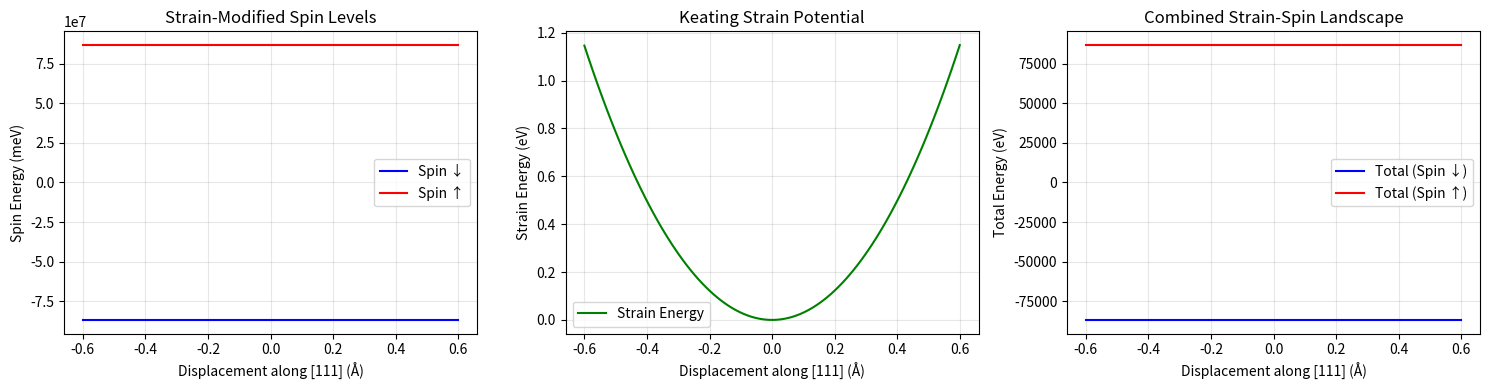
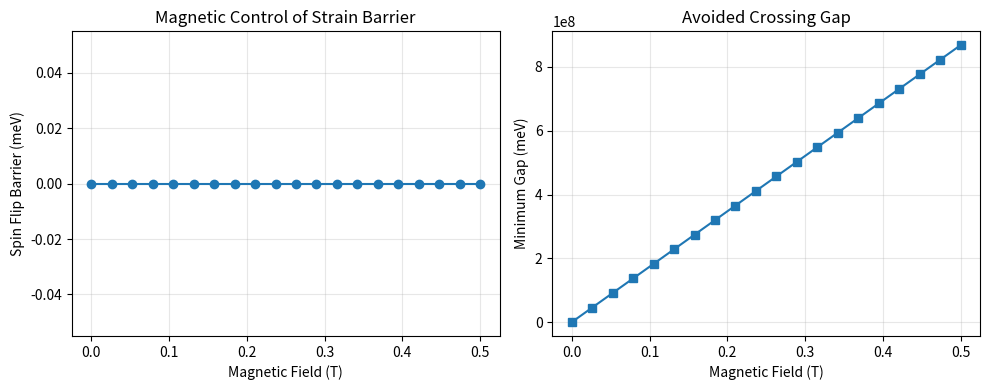
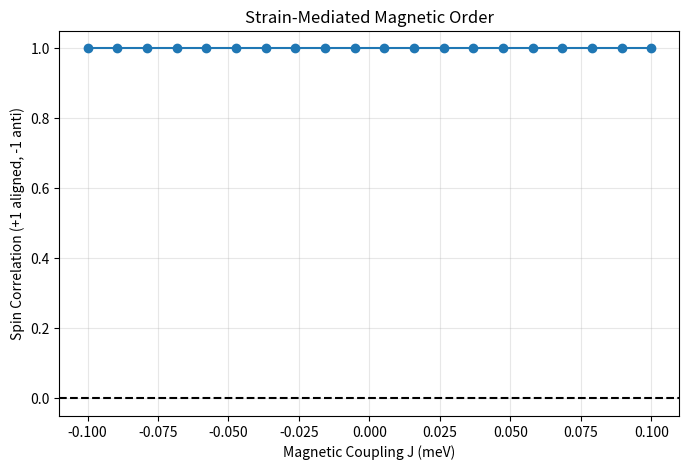

These charts were generated, in order, by the following Python code:
# STATUS: speculative -- electron/nuclear spin coupling demo in octahedral geometry
"""
Multi-Bridge Octahedral Node: Strain + Spin Coupling
Adds electron spin (Er³⁺) and nuclear spin (³¹P) to the octahedral strain model.
Demonstrates cross-talk between harmonic (phonon) and magnetic (spin) bridges.
"""

import numpy as np
import matplotlib.pyplot as plt
from scipy.optimize import minimize
from itertools import product

# ============================================================
# 1. BASE OCTAHEDRON (Strain only, as before)
# ============================================================
class SiliconOctahedron:
    def __init__(self, d0=2.35, alpha=3.0, beta=0.75):
        self.d0 = d0
        self.alpha = alpha
        self.beta = beta
        v = 1.0 / np.sqrt(3)
        self.vertices = np.array([
            [ v,  v,  v],
            [-v, -v,  v],
            [-v,  v, -v],
            [ v, -v, -v]
        ]) * self.d0

    def keating_energy(self, disp):
        center = disp
        bonds = self.vertices - center
        stretch_sum = sum((np.dot(b, b) - self.d0**2)**2 for b in bonds)
        E_stretch = (3.0/16.0) * (self.alpha / self.d0**2) * stretch_sum
        from itertools import combinations
        bend_sum = 0.0
        for i, j in combinations(range(4), 2):
            bi, bj = bonds[i], bonds[j]
            ri, rj = np.linalg.norm(bi), np.linalg.norm(bj)
            if ri > 1e-6 and rj > 1e-6:
                cos_theta = np.dot(bi, bj) / (ri * rj)
                delta = cos_theta + 1.0/3.0
                bend_sum += delta**2
        E_bend = (3.0/8.0) * (self.beta / self.d0**2) * bend_sum
        return E_stretch + E_bend

# ============================================================
# 2. SPIN HAMILTONIAN FOR Er³⁺:P COMPLEX
# ============================================================
class ErPSpinSystem:
    """
    Simplified spin Hamiltonian for an Er³⁺ ion coupled to a ³¹P nuclear spin.
    Includes:
      - Electronic Zeeman (g ≈ 15 for Er³⁺ in Si)
      - Hyperfine coupling to ³¹P (A ≈ 1 GHz)
      - Crystal field (simplified as uniaxial anisotropy)
      - Strain-spin coupling (deformation potential)
    """
    def __init__(self, 
                 g_eff=15.0,          # Er³⁺ effective g-factor
                 A_hf=1.0,            # Hyperfine constant (GHz)
                 D_cf=10.0,           # Crystal field splitting (GHz)
                 strain_coupling=50.0): # Strain-spin coupling (GHz per strain)
        self.g = g_eff
        self.A = A_hf
        self.D = D_cf
        self.strain_coupling = strain_coupling  # ∂D/∂ε
        
        # Physical constants for conversion
        self.mu_B = 9.274e-24  # J/T
        self.h = 6.626e-34     # J·s
        # Convert GHz to eV: 1 GHz = 4.13567e-6 eV
        self.ghz_to_ev = 4.13567e-6
        
    def hamiltonian(self, B_field, strain_tensor=None):
        """
        Return 2x2 Hamiltonian for the effective spin-1/2 Kramers doublet.
        B_field: magnetic field vector (T)
        strain_tensor: 3x3 symmetric strain matrix (unitless)
        """
        # Electronic Zeeman (simplified: isotropic for demonstration)
        B_mag = np.linalg.norm(B_field)
        H_zee = self.g * self.mu_B * B_mag / self.h  # in Hz
        H_zee_ev = H_zee * self.ghz_to_ev
        
        # Crystal field (axial, along z)
        H_cf = self.D * self.ghz_to_ev  # in eV
        
        # Strain coupling: strain modifies D parameter
        if strain_tensor is not None:
            # Use trace as scalar strain measure (simplified)
            eps = np.trace(strain_tensor)
            H_cf += self.strain_coupling * eps * self.ghz_to_ev
        
        # Hyperfine: For simplicity, treat as effective field along z
        # In real system, this would be a 4x4 matrix (electron + nuclear)
        H_hf = self.A * self.ghz_to_ev  # in eV
        
        # Total effective Hamiltonian (2x2 for electron spin)
        # We use Pauli matrices
        H = np.array([[H_zee_ev + H_cf, 0],
                      [0, -H_zee_ev - H_cf]])
        return H
    
    def energy_levels(self, B_field, strain_tensor=None):
        """Return eigenvalues of spin Hamiltonian in eV."""
        H = self.hamiltonian(B_field, strain_tensor)
        return np.linalg.eigvalsh(H)

# ============================================================
# 3. COMBINED STRAIN-SPIN NODE
# ============================================================
class SpinStrainNode:
    """
    A single octahedral node with both strain displacement and spin state.
    Total energy = Keating(strain) + Spin_Energy(strain, B)
    The strain-spin coupling allows the two bridges to interact.
    """
    def __init__(self, 
                 d0=2.35, alpha=3.0, beta=0.75,
                 g_eff=15.0, A_hf=1.0, D_cf=10.0, strain_coupling=50.0):
        self.strain_model = SiliconOctahedron(d0, alpha, beta)
        self.spin_model = ErPSpinSystem(g_eff, A_hf, D_cf, strain_coupling)
        
        # Current state
        self.displacement = np.zeros(3)
        self.spin_state = 0  # 0 for ground, 1 for excited (within doublet)
        self.B_field = np.array([0.0, 0.0, 0.1])  # default 0.1 T along z
        
    def strain_tensor_from_displacement(self, disp):
        """
        Convert central atom displacement to an approximate local strain tensor.
        For a tetrahedral cluster, the strain is roughly proportional to disp.
        We use a simple model: strain_ij = (disp_i * d_j + disp_j * d_i) / (2 d0^2)
        where d is the ideal vertex vector average.
        """
        # Average over 4 bonds to get effective strain
        strain = np.zeros((3,3))
        for v in self.strain_model.vertices:
            # Bond direction unit vector
            b_dir = v / np.linalg.norm(v)
            # Strain contribution from this bond
            for i in range(3):
                for j in range(3):
                    strain[i,j] += (disp[i] * b_dir[j] + disp[j] * b_dir[i]) / (2 * self.strain_model.d0**2)
        return strain / 4.0  # average
    
    def total_energy(self, displacement, spin_state=None, B_field=None):
        """
        Compute total energy including strain and spin contributions.
        spin_state: 0 for ground spin state, 1 for excited
        """
        if spin_state is None:
            spin_state = self.spin_state
        if B_field is None:
            B_field = self.B_field
            
        E_strain = self.strain_model.keating_energy(displacement)
        strain_tensor = self.strain_tensor_from_displacement(displacement)
        levels = self.spin_model.energy_levels(B_field, strain_tensor)
        E_spin = levels[spin_state]  # 0 = lower, 1 = upper
        
        return E_strain + E_spin
    
    def find_equilibrium(self, spin_state=None, B_field=None):
        """
        Find displacement that minimizes total energy for a given spin state.
        """
        if spin_state is None:
            spin_state = self.spin_state
        if B_field is None:
            B_field = self.B_field
            
        def objective(disp):
            return self.total_energy(disp, spin_state, B_field)
        
        res = minimize(objective, x0=np.zeros(3), method='L-BFGS-B',
                      bounds=[(-0.8, 0.8)]*3)
        return res.x, res.fun
    
    def spin_flip_energy_barrier(self, B_field=None):
        """
        Compute energy difference between spin states at equilibrium displacement.
        Also compute barrier for strain-mediated flip.
        """
        # Equilibrium for spin down (0)
        disp0, E0 = self.find_equilibrium(spin_state=0, B_field=B_field)
        # Equilibrium for spin up (1)
        disp1, E1 = self.find_equilibrium(spin_state=1, B_field=B_field)
        
        # Energy at crossing point (where levels are degenerate)
        # For a strain-coupled system, there's a specific strain that makes H_cf + H_zee = 0
        # Find that displacement
        def find_crossing():
            # Simple search along direction connecting the two minima
            direction = disp1 - disp0
            if np.linalg.norm(direction) < 1e-6:
                direction = np.array([0.1, 0.0, 0.0])
            # Scan for minimum energy gap
            best_disp = None
            min_gap = np.inf
            for t in np.linspace(0, 1, 50):
                d_test = disp0 + t * direction
                strain_tensor = self.strain_tensor_from_displacement(d_test)
                levels = self.spin_model.energy_levels(B_field, strain_tensor)
                gap = np.abs(levels[1] - levels[0])
                if gap < min_gap:
                    min_gap = gap
                    best_disp = d_test
            return best_disp, min_gap
        
        cross_disp, min_gap = find_crossing()
        E_cross = self.total_energy(cross_disp, spin_state=0, B_field=B_field)
        barrier = E_cross - E0
        
        return {
            'E_down': E0, 'disp_down': disp0,
            'E_up': E1, 'disp_up': disp1,
            'E_cross': E_cross, 'disp_cross': cross_disp,
            'barrier': barrier, 'min_gap': min_gap
        }

# ============================================================
# 4. SIMULATION AND VISUALIZATION
# ============================================================
def simulate_spin_strain_coupling():
    print("🔗 SPIN-STRAIN COUPLED OCTAHEDRAL NODE")
    print("="*60)
    
    node = SpinStrainNode()
    
    # 1. Show how strain changes spin energy levels
    print("\n1. Strain dependence of spin levels:")
    displacements = np.linspace(-0.6, 0.6, 100)
    # Displace along [111] direction (face normal)
    direction = np.array([1,1,1]) / np.sqrt(3)
    
    spin_levels = []
    strain_energy = []
    for d in displacements:
        disp = direction * d
        E_strain = node.strain_model.keating_energy(disp)
        strain_tensor = node.strain_tensor_from_displacement(disp)
        levels = node.spin_model.energy_levels(node.B_field, strain_tensor)
        spin_levels.append(levels)
        strain_energy.append(E_strain)
    
    spin_levels = np.array(spin_levels)
    
    fig, axes = plt.subplots(1, 3, figsize=(15, 4))
    
    ax = axes[0]
    ax.plot(displacements, spin_levels[:,0]*1000, 'b-', label='Spin ↓')
    ax.plot(displacements, spin_levels[:,1]*1000, 'r-', label='Spin ↑')
    ax.set_xlabel('Displacement along [111] (Å)')
    ax.set_ylabel('Spin Energy (meV)')
    ax.set_title('Strain-Modified Spin Levels')
    ax.legend()
    ax.grid(alpha=0.3)
    
    ax = axes[1]
    ax.plot(displacements, strain_energy, 'g-', label='Strain Energy')
    ax.set_xlabel('Displacement along [111] (Å)')
    ax.set_ylabel('Strain Energy (eV)')
    ax.set_title('Keating Strain Potential')
    ax.legend()
    ax.grid(alpha=0.3)
    
    # Total energy for both spin states
    ax = axes[2]
    E_total_down = strain_energy + spin_levels[:,0]
    E_total_up = strain_energy + spin_levels[:,1]
    ax.plot(displacements, E_total_down, 'b-', label='Total (Spin ↓)')
    ax.plot(displacements, E_total_up, 'r-', label='Total (Spin ↑)')
    ax.set_xlabel('Displacement along [111] (Å)')
    ax.set_ylabel('Total Energy (eV)')
    ax.set_title('Combined Strain-Spin Landscape')
    ax.legend()
    ax.grid(alpha=0.3)
    
    plt.tight_layout()
    plt.savefig('spin_strain_landscape.png', dpi=150)
    plt.show()
    
    # 2. Find equilibrium for each spin state and compute barrier
    print("\n2. Equilibrium analysis:")
    B0 = np.array([0.0, 0.0, 0.1])  # 0.1 T
    result = node.spin_flip_energy_barrier(B_field=B0)
    
    print(f"Spin down equilibrium:")
    print(f"  Displacement: {result['disp_down']} Å")
    print(f"  Energy: {result['E_down']:.4f} eV")
    print(f"Spin up equilibrium:")
    print(f"  Displacement: {result['disp_up']} Å")
    print(f"  Energy: {result['E_up']:.4f} eV")
    print(f"Crossing point:")
    print(f"  Displacement: {result['disp_cross']} Å")
    print(f"  Energy: {result['E_cross']:.4f} eV")
    print(f"  Minimum gap: {result['min_gap']*1000:.2f} meV")
    print(f"Barrier height: {result['barrier']*1000:.2f} meV")
    
    # 3. Show how magnetic field shifts the equilibrium
    print("\n3. Magnetic field effect:")
    B_fields = np.linspace(0.0, 0.5, 20)
    barriers = []
    gaps = []
    for Bz in B_fields:
        B = np.array([0,0,Bz])
        res = node.spin_flip_energy_barrier(B_field=B)
        barriers.append(res['barrier']*1000)  # meV
        gaps.append(res['min_gap']*1000)
    
    plt.figure(figsize=(10,4))
    plt.subplot(1,2,1)
    plt.plot(B_fields, barriers, 'o-')
    plt.xlabel('Magnetic Field (T)')
    plt.ylabel('Spin Flip Barrier (meV)')
    plt.title('Magnetic Control of Strain Barrier')
    plt.grid(alpha=0.3)
    
    plt.subplot(1,2,2)
    plt.plot(B_fields, gaps, 's-')
    plt.xlabel('Magnetic Field (T)')
    plt.ylabel('Minimum Gap (meV)')
    plt.title('Avoided Crossing Gap')
    plt.grid(alpha=0.3)
    
    plt.tight_layout()
    plt.savefig('magnetic_control.png', dpi=150)
    plt.show()
    
    return node

# ============================================================
# 5. TWO-NODE SPIN-STRAIN COUPLING (Magnetic Bridge)
# ============================================================
class CoupledSpinStrainNodes:
    """
    Two octahedral nodes with spin, coupled via strain (phonon) and magnetic dipole.
    Demonstrates multi-bridge interaction.
    """
    def __init__(self, k_strain_coupling=2.0, J_dipole=0.01):
        self.node1 = SpinStrainNode()
        self.node2 = SpinStrainNode()
        self.k_c = k_strain_coupling  # strain-strain coupling (eV/Å²)
        self.J = J_dipole  # magnetic dipole coupling (meV)
        
    def total_energy(self, disp1, disp2, spin1, spin2, B_field=None):
        E1 = self.node1.total_energy(disp1, spin1, B_field)
        E2 = self.node2.total_energy(disp2, spin2, B_field)
        
        # Strain coupling (harmonic)
        diff = disp1 - disp2
        E_strain_couple = 0.5 * self.k_c * np.dot(diff, diff)
        
        # Magnetic dipole coupling (simplified as Ising)
        # J > 0 for antiferromagnetic, J < 0 for ferromagnetic
        # spin state: 0 = ↓, 1 = ↑ -> map to -1, +1
        s1 = 2*spin1 - 1
        s2 = 2*spin2 - 1
        E_mag = self.J * s1 * s2 * 0.001  # convert meV to eV
        
        return E1 + E2 + E_strain_couple + E_mag
    
    def find_ground_state(self, B_field=None):
        """Find the lowest energy configuration of both nodes."""
        best_energy = np.inf
        best_config = None
        
        # Search over spin states (4 combos) and optimize displacements for each
        for s1 in [0,1]:
            for s2 in [0,1]:
                def objective(x):
                    d1 = x[:3]
                    d2 = x[3:]
                    return self.total_energy(d1, d2, s1, s2, B_field)
                
                res = minimize(objective, x0=np.zeros(6), method='L-BFGS-B',
                              bounds=[(-0.8,0.8)]*6)
                energy = res.fun
                if energy < best_energy:
                    best_energy = energy
                    best_config = (res.x[:3], res.x[3:], s1, s2, energy)
        
        return best_config

def simulate_two_node_spin_strain():
    print("\n" + "="*60)
    print("🔗🔗 COUPLED SPIN-STRAIN NODES (Two Bridges)")
    print("="*60)
    
    system = CoupledSpinStrainNodes(k_strain_coupling=2.0, J_dipole=0.05)
    
    # Find ground state at zero field
    B0 = np.array([0.0, 0.0, 0.1])
    gs = system.find_ground_state(B_field=B0)
    print(f"\nGround state at B = 0.1 T:")
    print(f"  Node1: spin={'↑' if gs[2] else '↓'}, disp={np.round(gs[0],3)}")
    print(f"  Node2: spin={'↑' if gs[3] else '↓'}, disp={np.round(gs[1],3)}")
    print(f"  Total Energy: {gs[4]:.4f} eV")
    
    # Show how magnetic coupling affects strain configuration
    J_values = np.linspace(-0.1, 0.1, 20)
    spin_correlations = []
    for J in J_values:
        system.J = J * 0.001  # meV to eV
        gs = system.find_ground_state(B_field=B0)
        # Spin correlation: +1 if aligned, -1 if anti-aligned
        corr = (2*gs[2]-1) * (2*gs[3]-1)
        spin_correlations.append(corr)
    
    plt.figure(figsize=(8,5))
    plt.plot(J_values, spin_correlations, 'o-')
    plt.axhline(0, color='k', linestyle='--')
    plt.xlabel('Magnetic Coupling J (meV)')
    plt.ylabel('Spin Correlation (+1 aligned, -1 anti)')
    plt.title('Strain-Mediated Magnetic Order')
    plt.grid(alpha=0.3)
    plt.savefig('strain_magnetic_order.png', dpi=150)
    plt.show()

# ============================================================
# MAIN
# ============================================================
if __name__ == "__main__":
    # Single node spin-strain coupling
    node = simulate_spin_strain_coupling()
    
    # Two-node multi-bridge interaction
    simulate_two_node_spin_strain()
    
    print("\n✅ Multi-bridge simulation complete.")
    print("Next bridges to add: Optical (1.54 μm excitation) and Electric (Stark shift).")
